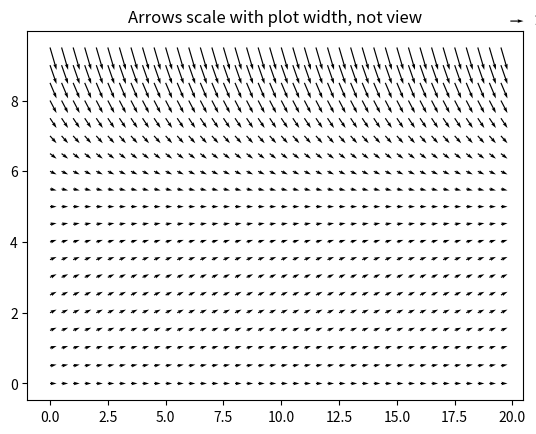

Source code (Python):
import matplotlib.pyplot as plt
import numpy as np

X, Y = np.meshgrid(np.arange(0, 20, .5), np.arange(0, 10, .5))
U = 0.5
V = Y*(0.2-0.04*Y)
fig1, ax1 = plt.subplots()
ax1.set_title('Arrows scale with plot width, not view')
Q = ax1.quiver(X, Y, U, V, units='width')
qk = ax1.quiverkey(Q, 0.9, 0.9, 1, r'$1 \frac{m}{s}$', labelpos='E',
                   coordinates='figure')
plt.show()